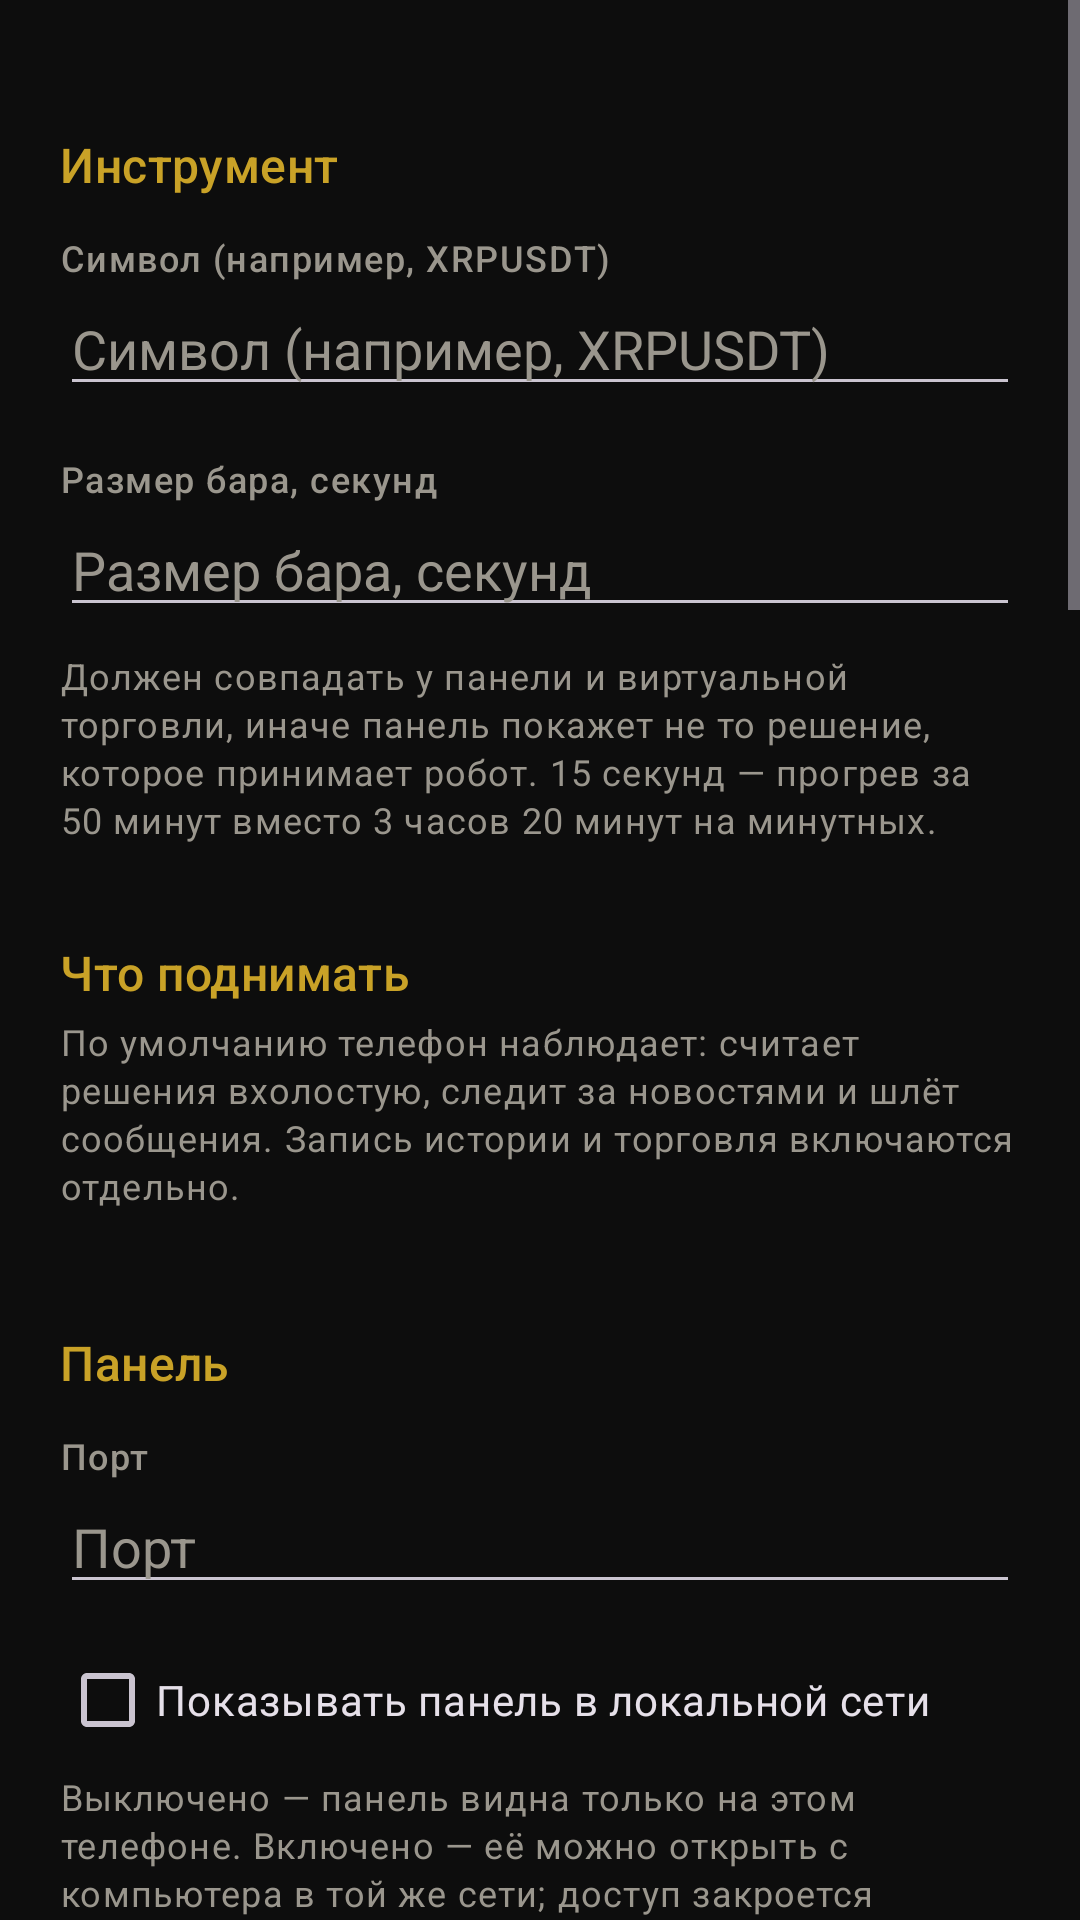

The Android layout XML behind this screen, and the referenced resources:
<!-- AndroidManifest.xml: application theme Theme.CashMash -->
<!-- res/layout/fragment_settings.xml -->
<?xml version="1.0" encoding="utf-8"?>
<ScrollView xmlns:android="http://schemas.android.com/apk/res/android"
    android:layout_width="match_parent"
    android:layout_height="match_parent"
    android:background="@color/background"
    android:fillViewport="true">

    <LinearLayout
        android:layout_width="match_parent"
        android:layout_height="wrap_content"
        android:orientation="vertical"
        android:padding="20dp">

        <TextView
            style="@style/SectionTitle"
            android:text="@string/settings_instrument" />

        <TextView
            style="@style/Label"
            android:text="@string/settings_symbol" />

        <EditText
            android:id="@+id/symbol"
            style="@style/Field"
            android:hint="@string/settings_symbol"
            android:inputType="textCapCharacters"
            android:autofillHints="" />

        <TextView
            style="@style/Label"
            android:text="@string/settings_bar_sec" />

        <EditText
            android:id="@+id/barSec"
            style="@style/Field"
            android:hint="@string/settings_bar_sec"
            android:inputType="number"
            android:autofillHints="" />

        <TextView
            style="@style/Hint"
            android:text="@string/settings_bar_sec_note" />

        <TextView
            style="@style/SectionTitle"
            android:text="@string/settings_services" />

        <TextView
            android:id="@+id/servicesNote"
            style="@style/Hint"
            android:text="@string/settings_services_note" />

        <LinearLayout
            android:id="@+id/services"
            android:layout_width="match_parent"
            android:layout_height="wrap_content"
            android:orientation="vertical"
            android:layout_marginTop="8dp" />

        <TextView
            style="@style/SectionTitle"
            android:text="@string/settings_panel" />

        <TextView
            style="@style/Label"
            android:text="@string/settings_port" />

        <EditText
            android:id="@+id/port"
            style="@style/Field"
            android:hint="@string/settings_port"
            android:inputType="number"
            android:autofillHints="" />

        <CheckBox
            android:id="@+id/lan"
            android:layout_width="match_parent"
            android:layout_height="wrap_content"
            android:text="@string/settings_lan" />

        <TextView
            style="@style/Hint"
            android:text="@string/settings_lan_note" />

        <TextView
            android:id="@+id/lanUrlLabel"
            style="@style/Label"
            android:text="@string/settings_lan_url" />

        <TextView
            android:id="@+id/lanUrl"
            android:layout_width="match_parent"
            android:layout_height="wrap_content"
            android:padding="8dp"
            android:fontFamily="monospace"
            android:textSize="12sp"
            android:textColor="@color/accent"
            android:textIsSelectable="true" />

        <LinearLayout
            android:layout_width="match_parent"
            android:layout_height="wrap_content"
            android:orientation="horizontal">

            <Button
                android:id="@+id/lanCopy"
                style="@style/Widget.Material3.Button.TonalButton"
                android:layout_width="0dp"
                android:layout_weight="1"
                android:layout_height="wrap_content"
                android:text="@string/settings_lan_copy" />

            <Button
                android:id="@+id/lanRenew"
                style="@style/Widget.Material3.Button.TextButton"
                android:layout_width="wrap_content"
                android:layout_height="wrap_content"
                android:layout_marginStart="8dp"
                android:text="@string/settings_lan_renew" />
        </LinearLayout>

        <TextView
            style="@style/SectionTitle"
            android:text="@string/settings_telegram" />

        <TextView
            style="@style/Hint"
            android:text="@string/settings_telegram_note" />

        <TextView
            style="@style/Label"
            android:text="@string/settings_tg_token" />

        <EditText
            android:id="@+id/tgToken"
            style="@style/Field"
            android:hint="@string/settings_tg_token"
            android:inputType="textPassword"
            android:autofillHints="" />

        <TextView
            style="@style/Label"
            android:text="@string/settings_tg_chat" />

        <EditText
            android:id="@+id/tgChat"
            style="@style/Field"
            android:hint="@string/settings_tg_chat"
            android:inputType="text"
            android:autofillHints="" />

        <TextView
            style="@style/SectionTitle"
            android:text="@string/settings_startup" />

        <CheckBox
            android:id="@+id/autostart"
            android:layout_width="match_parent"
            android:layout_height="wrap_content"
            android:text="@string/settings_autostart" />

        <TextView
            style="@style/Hint"
            android:text="@string/settings_autostart_note" />

        <TextView
            style="@style/SectionTitle"
            android:text="@string/settings_network" />

        <CheckBox
            android:id="@+id/unmeteredOnly"
            android:layout_width="match_parent"
            android:layout_height="wrap_content"
            android:text="@string/settings_unmetered_only" />

        <TextView
            style="@style/Hint"
            android:text="@string/settings_unmetered_only_note" />

        <TextView
            style="@style/SectionTitle"
            android:text="@string/settings_storage" />

        <TextView
            android:id="@+id/rawNow"
            style="@style/Hint"
            android:text="@string/settings_storage" />

        <TextView
            style="@style/Label"
            android:text="@string/settings_raw_limit" />

        <EditText
            android:id="@+id/rawLimit"
            style="@style/Field"
            android:hint="@string/settings_raw_limit"
            android:inputType="number"
            android:autofillHints="" />

        <TextView
            style="@style/Hint"
            android:text="@string/settings_raw_limit_note" />

        <TextView
            style="@style/SectionTitle"
            android:text="@string/settings_logs" />

        <TextView
            style="@style/Hint"
            android:text="@string/settings_logs_note" />

        <Button
            android:id="@+id/openLogs"
            style="@style/Widget.Material3.Button.TonalButton"
            android:layout_width="match_parent"
            android:layout_height="wrap_content"
            android:text="@string/logs_open" />

        <Button
            android:id="@+id/save"
            style="@style/Widget.Material3.Button"
            android:layout_width="match_parent"
            android:layout_height="wrap_content"
            android:layout_marginTop="24dp"
            android:text="@string/settings_save" />

        <TextView
            style="@style/Hint"
            android:layout_marginTop="16dp"
            android:text="@string/settings_disclaimer" />
    </LinearLayout>
</ScrollView>
<!-- resources referenced by this layout -->
<resources>
  <color name="accent">#C9A227</color>
  <color name="background">#0D0D0D</color>
  <string name="logs_open">Открыть журналы</string>
  <string name="settings_autostart">Подниматься после перезагрузки</string>
  <string name="settings_autostart_note">Только если робот работал до
          выключения. Телефон перезагружается ночью от обновления системы —
          без этого данные за ночь потеряны.</string>
  <string name="settings_bar_sec">Размер бара, секунд</string>
  <string name="settings_bar_sec_note">Должен совпадать у панели и виртуальной
          торговли, иначе панель покажет не то решение, которое принимает робот.
          15 секунд — прогрев за 50 минут вместо 3 часов 20 минут на минутных.</string>
  <string name="settings_disclaimer">Параметры торговли — риск, издержки,
          геометрия сделки — задаются в config/*.yaml и намеренно не вынесены
          сюда: их проверяет код робота, и жёсткие потолки нельзя поднять
          настройкой.</string>
  <string name="settings_instrument">Инструмент</string>
  <string name="settings_lan">Показывать панель в локальной сети</string>
  <string name="settings_lan_copy">Скопировать ссылку</string>
  <string name="settings_lan_note">Выключено — панель видна только на этом
          телефоне. Включено — её можно открыть с компьютера в той же сети; доступ
          закроется токеном, но сам трафик не шифруется, и в чужой сети его видно.</string>
  <string name="settings_lan_renew">Сменить токен</string>
  <string name="settings_lan_url">Адрес для другого устройства</string>
  <string name="settings_logs">Журналы робота</string>
  <string name="settings_logs_note">Причина отказа службы видна только здесь:
          файлы лежат во внутренней памяти приложения, и добраться до них
          иначе нельзя.</string>
  <string name="settings_network">Сеть</string>
  <string name="settings_panel">Панель</string>
  <string name="settings_port">Порт</string>
  <string name="settings_raw_limit">Потолок на записанные данные, МБ</string>
  <string name="settings_raw_limit_note">Когда объём превышен, удаляются САМЫЕ СТАРЫЕ записи;
          файл, в который идёт запись, не трогается никогда. Ноль — не удалять ничего,
          но тогда место кончится: сбор пишет около 65 МБ в сутки.</string>
  <string name="settings_save">Сохранить</string>
  <string name="settings_services">Что поднимать</string>
  <string name="settings_services_note">По умолчанию телефон наблюдает: считает
          решения вхолостую, следит за новостями и шлёт сообщения. Запись истории
          и торговля включаются отдельно.</string>
  <string name="settings_startup">Запуск</string>
  <string name="settings_storage">Место под данные</string>
  <string name="settings_symbol">Символ (например, XRPUSDT)</string>
  <string name="settings_telegram">Сообщения в Telegram</string>
  <string name="settings_telegram_note">Токен хранится во внутренней памяти
          приложения, не попадает в APK и не уходит никуда, кроме Telegram.
          Получить его: @BotFather → /newbot.</string>
  <string name="settings_tg_chat">chat_id</string>
  <string name="settings_tg_token">Токен бота</string>
  <string name="settings_unmetered_only">Работать только в безлимитной сети</string>
  <string name="settings_unmetered_only_note">Проверяется не «Wi-Fi ли это», а признак
          тарификации: Wi-Fi в поезде и раздача с другого телефона считаются платными,
          и система сообщает об этом сама.\n\nЕсли сеть станет платной на ходу, робот
          остановится и скажет почему. Обратно он поднимется, когда приложение откроют
          уже на Wi-Fi: подниматься из фона Android приложениям не разрешает.</string>
  <color name="text">#E8E6E1</color>
  <color name="text_dim">#9A968D</color>
  <color name="surface">#1A1A19</color>
</resources>
